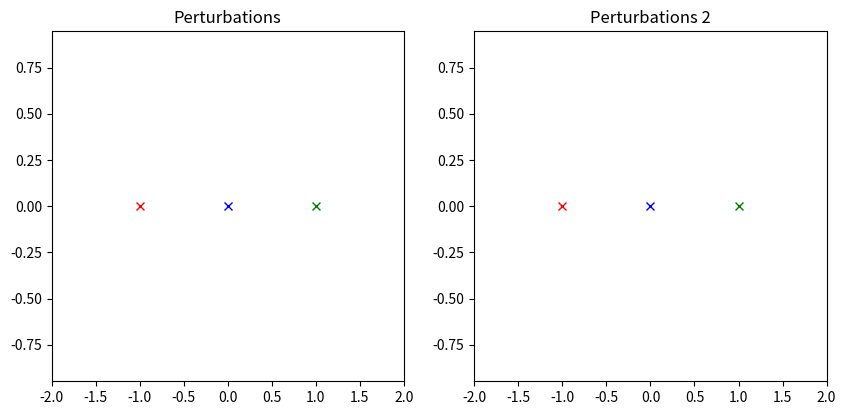

Recreate this plot in Python.
"""
=======================
Animated 3D random walk
=======================

Output generated via `matplotlib.animation.Animation.to_jshtml`.
"""

import matplotlib.pyplot as plt
import numpy as np
import pandas as pd
import random
import matplotlib.animation as animation

def heun(p0: np.array, N: int, t: float) -> np.array:
    """Calculatue heuns method for the three body problem for N steps with step size t.

    Args:
        p0 (np.array): 12 dimensional vector of initial conditions corresponding to the following:
            p0[0] = x1, p0[1] = x2, p0[2] = x3, p0[3] = y1, p0[4] = y2, p0[5] = y3, 
            p0[6] = vx1, p0[7] = vx2, p0[8] = vx3, p0[9] = vy1, p0[10] = vy2, p0[11] = vy3
        N (int): number of steps
        t (float): step size

    Returns:
        np.array: np.array positions and velocities for each x and y of each planet
    """
    data = [p0[0], p0[1], p0[2], p0[3], p0[4], p0[5], 
            p0[6], p0[7], p0[8], p0[9], p0[10], p0[11], 
            derivative(p0)[6], derivative(p0)[7], derivative(p0)[8], 
            derivative(p0)[9], derivative(p0)[10], derivative(p0)[11]]
    df = pd.DataFrame(data=[data], columns=['P1: X Position', 'P2: X Position', 
                                'P3: X Position', 'P1: Y Position', 'P2: Y Position', 
                                'P3: Y Position', 'P1: X Velocity', 'P2: X Velocity', 
                                'P3: X Velocity', 'P1: Y Velocity', 'P2: Y Velocity', 
                                'P3: Y Velocity', 'P1: X Acceleration', 'P2: X Acceleration', 
                                'P3: X Acceleration', 'P1: Y Acceleration', 'P2: Y Acceleration', 
                                'P3: Y Acceleration'])
    # TODO: verify times and step sizes are correct
    for i in range(0, N):
        ptemp = p0 + t * derivative(p0)
        dp0 = derivative(p0)
        dptemp = derivative(ptemp)
        p0 = p0 + t/2 * (dp0 + dptemp)
        data = [p0[0], p0[1], p0[2], p0[3], p0[4], p0[5], p0[6], p0[7], p0[8], p0[9], p0[10], p0[11], 
            derivative(p0)[6], derivative(p0)[7], derivative(p0)[8], derivative(p0)[9], derivative(p0)[10], 
            derivative(p0)[11]]
        df2 = pd.DataFrame(data=[data], columns=['P1: X Position', 'P2: X Position', 
                                'P3: X Position', 'P1: Y Position', 'P2: Y Position', 
                                'P3: Y Position', 'P1: X Velocity', 'P2: X Velocity', 
                                'P3: X Velocity', 'P1: Y Velocity', 'P2: Y Velocity', 
                                'P3: Y Velocity', 'P1: X Acceleration', 'P2: X Acceleration', 
                                'P3: X Acceleration', 'P1: Y Acceleration', 'P2: Y Acceleration', 
                                'P3: Y Acceleration'])
        df2['P1: X Position'] = p0[0]
        df2['P2: X Position'] = p0[1]
        df2['P3: X Position'] = p0[2]
        df2['P1: Y Position'] = p0[3]
        df2['P2: Y Position'] = p0[4]
        df2['P3: Y Position'] = p0[5]
        df2['P1: X Velocity'] = p0[6]
        df2['P2: X Velocity'] = p0[7]
        df2['P3: X Velocity'] = p0[8]
        df2['P1: Y Velocity'] = p0[9]
        df2['P2: Y Velocity'] = p0[10]
        df2['P3: Y Velocity'] = p0[11]
        df = pd.concat([df, df2], ignore_index=True)
    
    df.insert(0, 'Time', [i * t for i in range(0, N + 1)])
    return df


def derivative(p0: np.array):
    p1 = 0 * p0
    p1[0] = p0[6]
    p1[1] = p0[7]
    p1[2] = p0[8]
    p1[3] = p0[9]
    p1[4] = p0[10]
    p1[5] = p0[11]
    p1[6] = - ((p0[0] - p0[1])/((p0[0]-p0[1])**2+(p0[3]-p0[4])**2)**(3/2)) - ((p0[0] - p0[2])/((p0[0]-p0[2])**2+(p0[3]-p0[5])**2)**(3/2))
    p1[7] = - ((p0[1] - p0[0])/((p0[1]-p0[0])**2+(p0[4]-p0[3])**2)**(3/2)) - ((p0[1] - p0[2])/((p0[1]-p0[2])**2+(p0[4]-p0[5])**2)**(3/2))
    p1[8] = - ((p0[2] - p0[0])/((p0[2]-p0[0])**2+(p0[5]-p0[3])**2)**(3/2)) - ((p0[2] - p0[1])/((p0[2]-p0[1])**2+(p0[5]-p0[4])**2)**(3/2))
    p1[9] = - ((p0[3] - p0[4])/((p0[0]-p0[1])**2+(p0[3]-p0[4])**2)**(3/2)) - ((p0[3] - p0[5])/((p0[0]-p0[2])**2+(p0[3]-p0[5])**2)**(3/2))
    p1[10] = - ((p0[4] - p0[3])/((p0[1]-p0[0])**2+(p0[4]-p0[3])**2)**(3/2)) - ((p0[4] - p0[5])/((p0[1]-p0[2])**2+(p0[4]-p0[5])**2)**(3/2))
    p1[11] = - ((p0[5] - p0[3])/((p0[2]-p0[0])**2+(p0[5]-p0[3])**2)**(3/2)) - ((p0[5] - p0[4])/((p0[2]-p0[1])**2+(p0[5]-p0[4])**2)**(3/2))
    return p1


def perterbations(N):
    positions = []
    while len(positions) < N:
        x = random.randrange(-1000, 1000, 1) / 10000
        y = random.randrange(0, 1000, 1) / 10000
        if x**2 + y**2 <= 0.01:
            positions.append((x, y))
    return positions

def make_vis(pos, pert, title, fig):
    mid_pos = perterbations(pert)

    p = np.array([-1, 1, 0, 0, 0, 0, 0, 0, 0, -1, 1, 0])
    d = heun(p, 500, 0.001)

    ax = plt.subplot(pos)

    plt.title(title)
    plt.plot(d['P1: X Position'][0], d['P1: Y Position'][0], c='red', marker='x', label='Earth')
    plt.plot(d['P2: X Position'][0], d['P2: Y Position'][0], c='green', marker='x',label='Mars')
    plt.plot(d['P3: X Position'][0], d['P3: Y Position'][0], c='blue', marker='x', label='Venus')
    line1, = plt.plot([], [], c='red', alpha=0.3, label='Earth')
    line2, = plt.plot([], [], c='green', alpha=0.3, label='Mars')
    line3, = plt.plot([], [], c='blue', alpha=0.3, label='Venus')
    minx = [min(d['P1: X Position']), min(d['P2: X Position']), min(d['P3: X Position'])]
    maxx = [max(d['P1: X Position']), max(d['P2: X Position']), max(d['P3: X Position'])]
    miny = [min(d['P1: Y Position']), min(d['P2: Y Position']), min(d['P3: Y Position'])]
    maxy = [max(d['P1: Y Position']), max(d['P2: Y Position']), max(d['P3: Y Position'])]

    ax.set_xlim(2 * min(minx), 2 * max(maxx))
    ax.set_ylim(2 * min(miny), 2 * max(maxy))

    mid_pos_df = []
    for x, y in mid_pos:
        p = np.array([-1, 1, x, 0, 0, y, 0, 0, 0, -1, 1, 0])
        d = heun(p, 500, 0.001)
        mid_pos_df.append(d)

    lines = [plt.plot([], [], c='black', alpha=0.3)[0] for _ in mid_pos_df]

    def animate(i):
        line1.set_data(d['P1: X Position'][:i], d['P1: Y Position'][:i])
        line2.set_data(d['P2: X Position'][:i], d['P2: Y Position'][:i])
        line3.set_data(d['P3: X Position'][:i], d['P3: Y Position'][:i])
        for line, df in zip(lines, mid_pos_df):
            line.set_data(df['P1: X Position'][:i], df['P1: Y Position'][:i])

        return line1, line2, line3, *lines

    anim = animation.FuncAnimation(fig, animate, frames=len(d), interval=10, blit=True)
    plt.show()
    return

fig = plt.figure(1, figsize=(10, 10))
make_vis(221, 1, 'Perturbations', fig)
make_vis(222, 1, 'Perturbations 2', fig)
